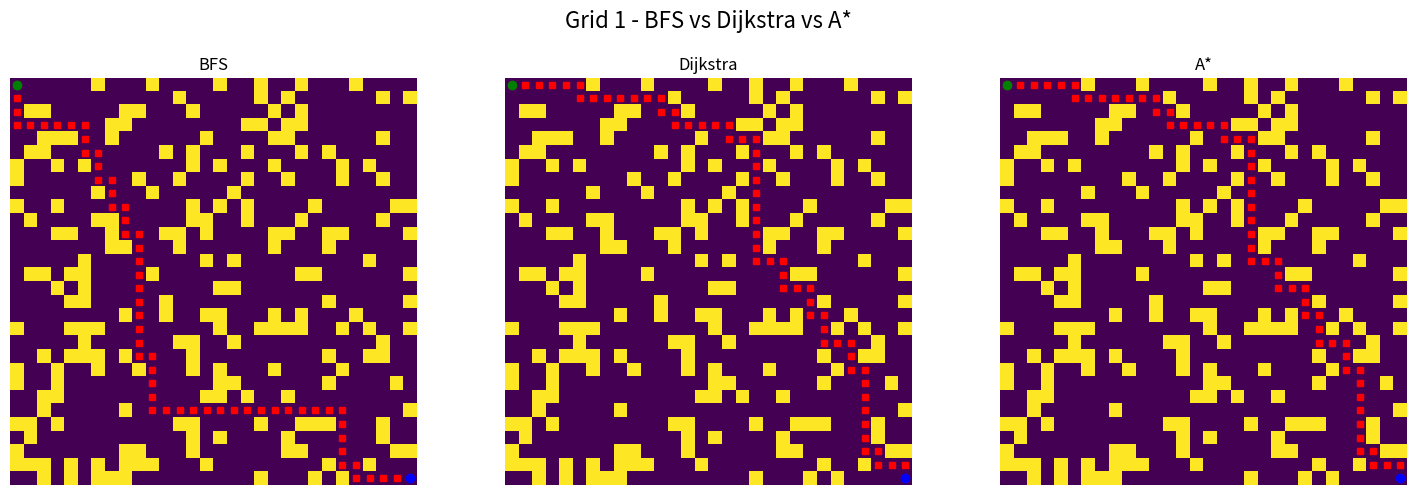
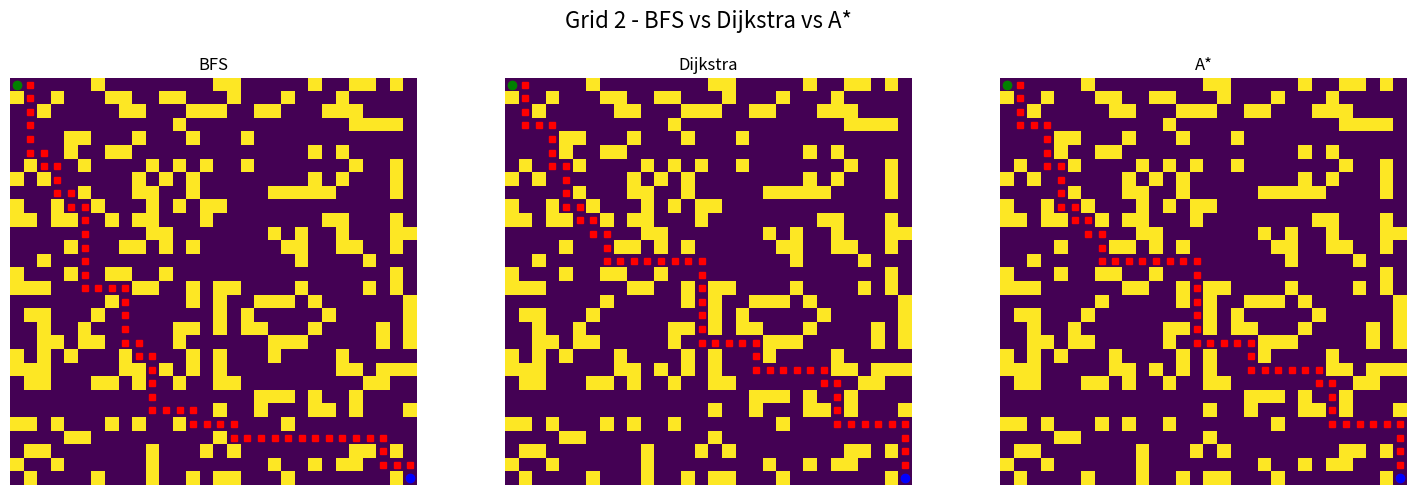
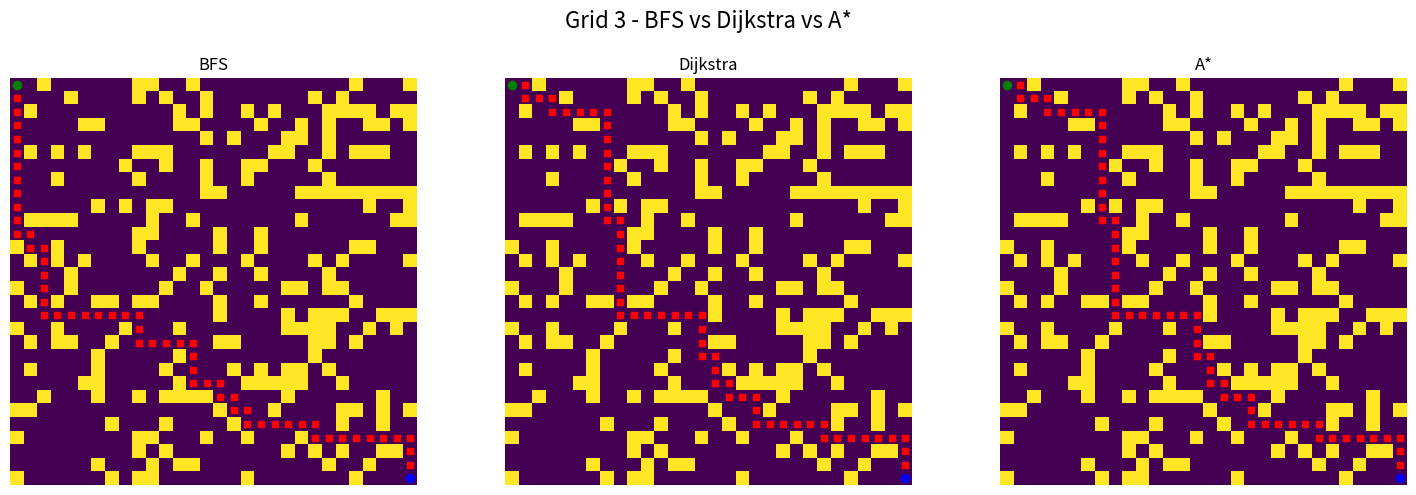
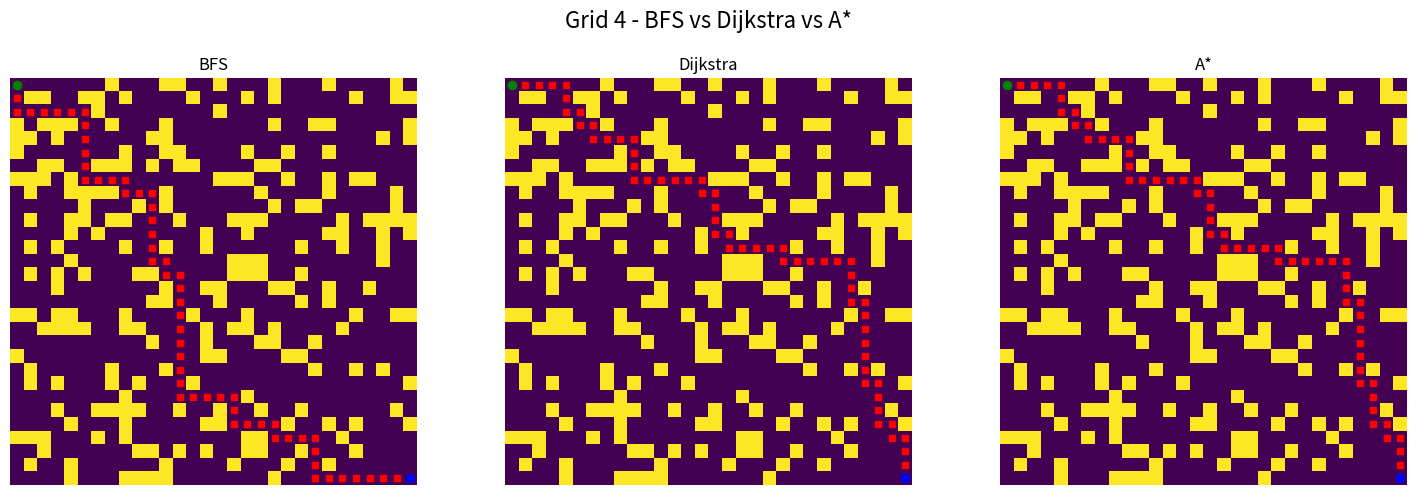
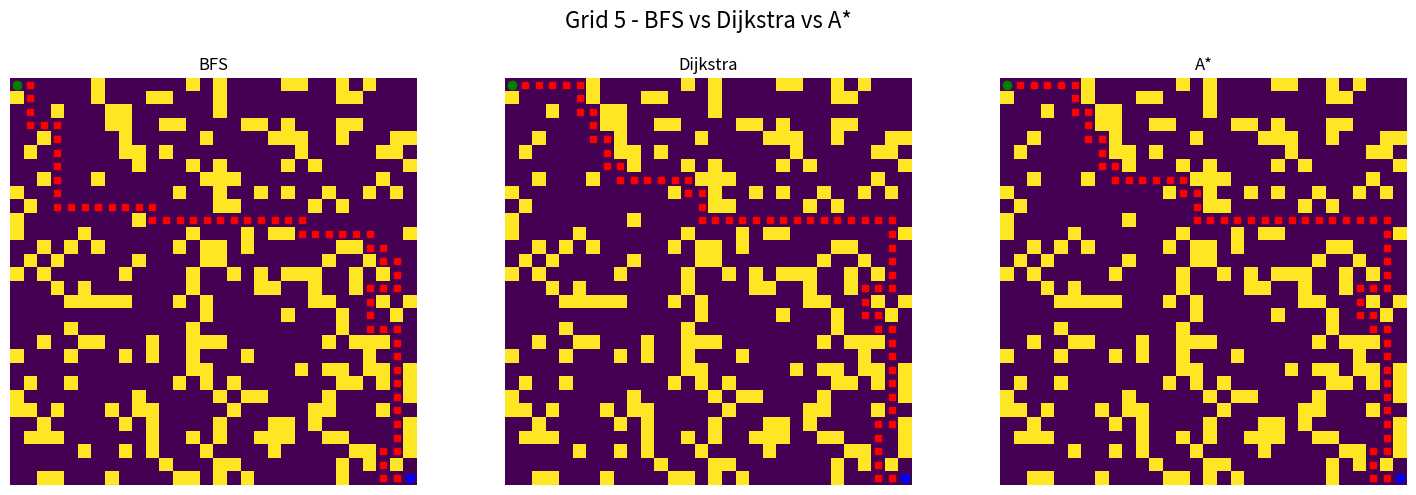
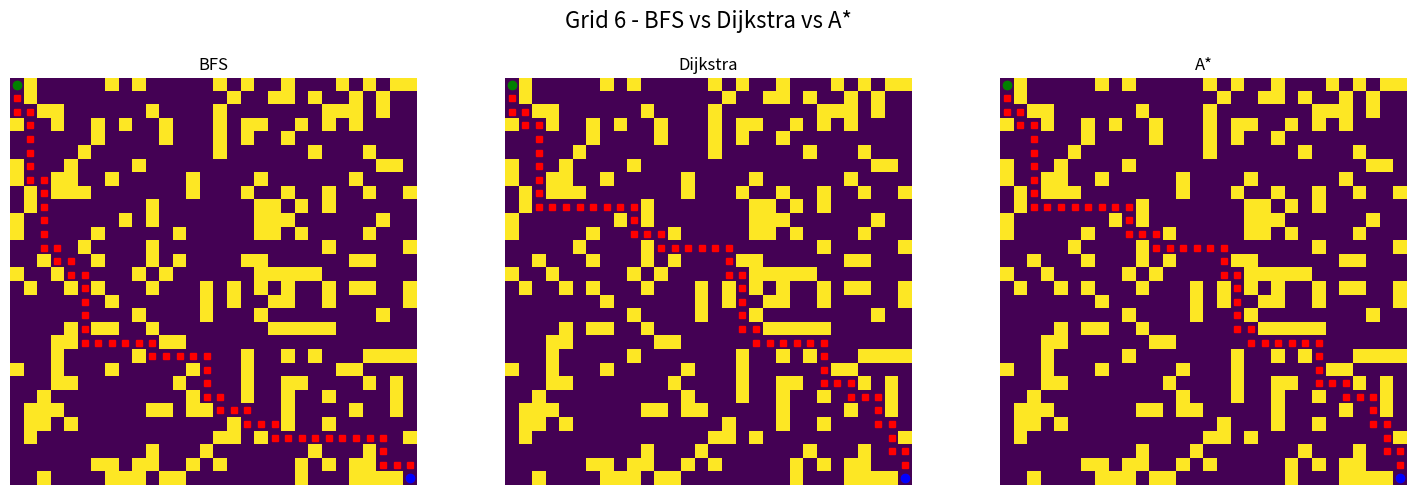
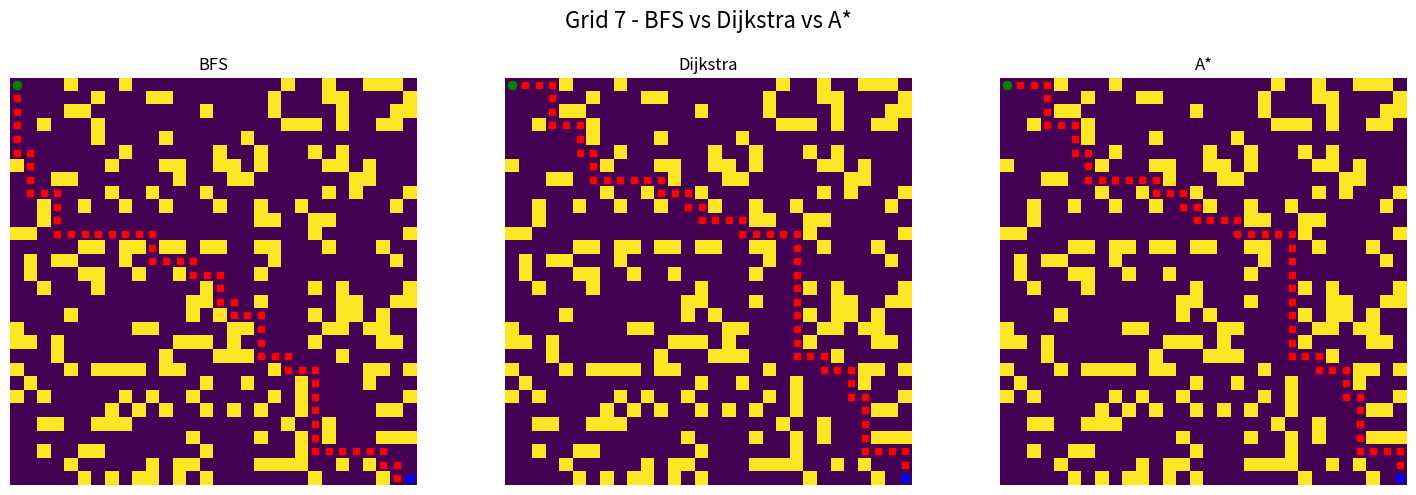
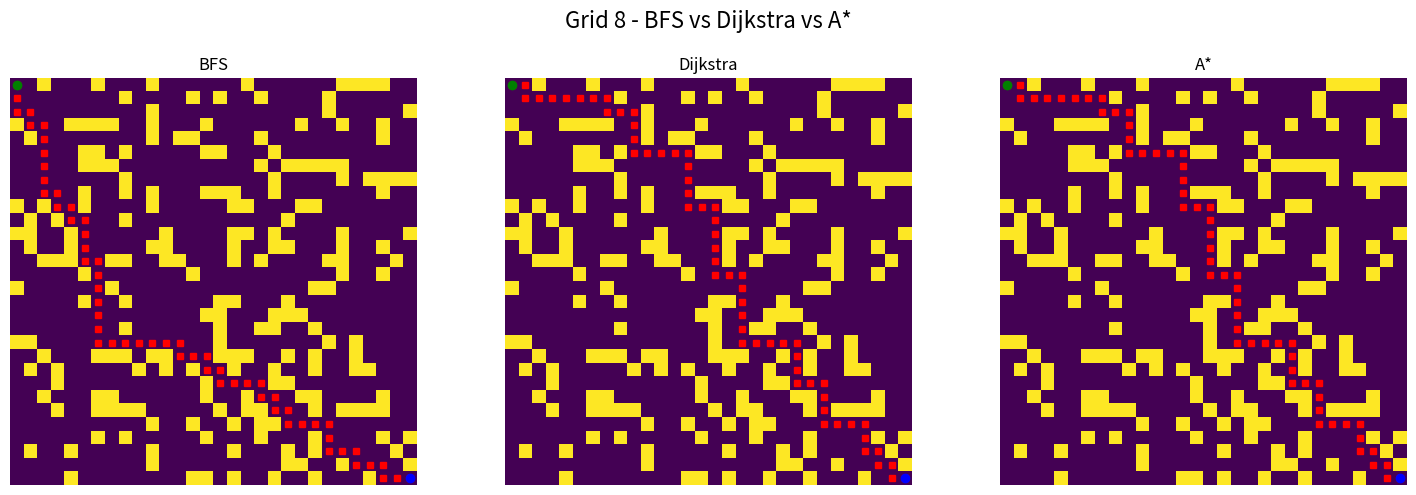
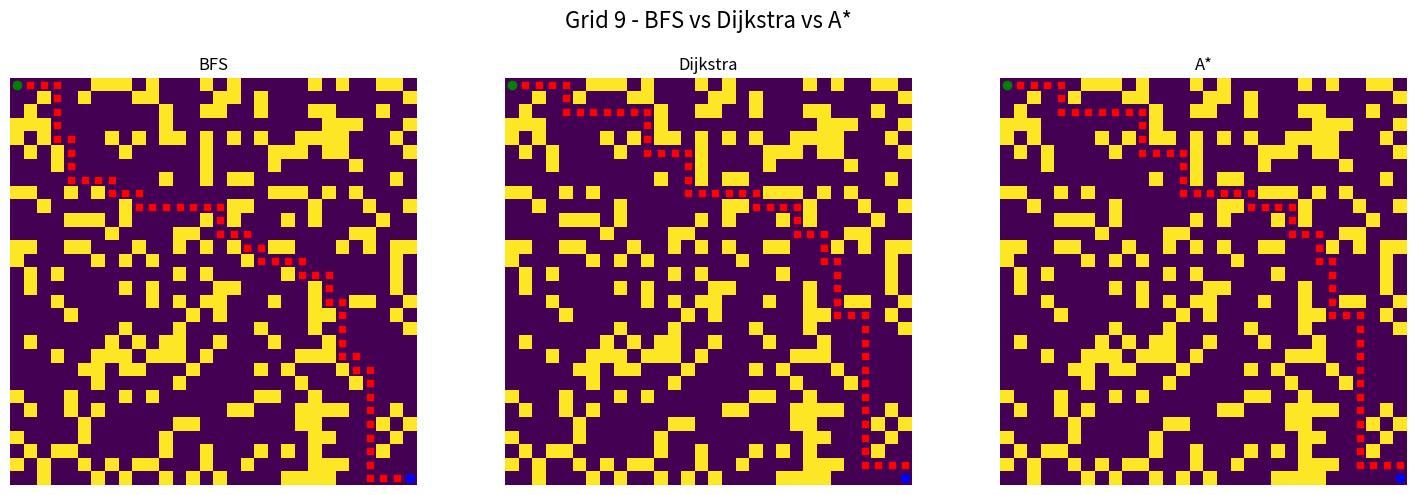
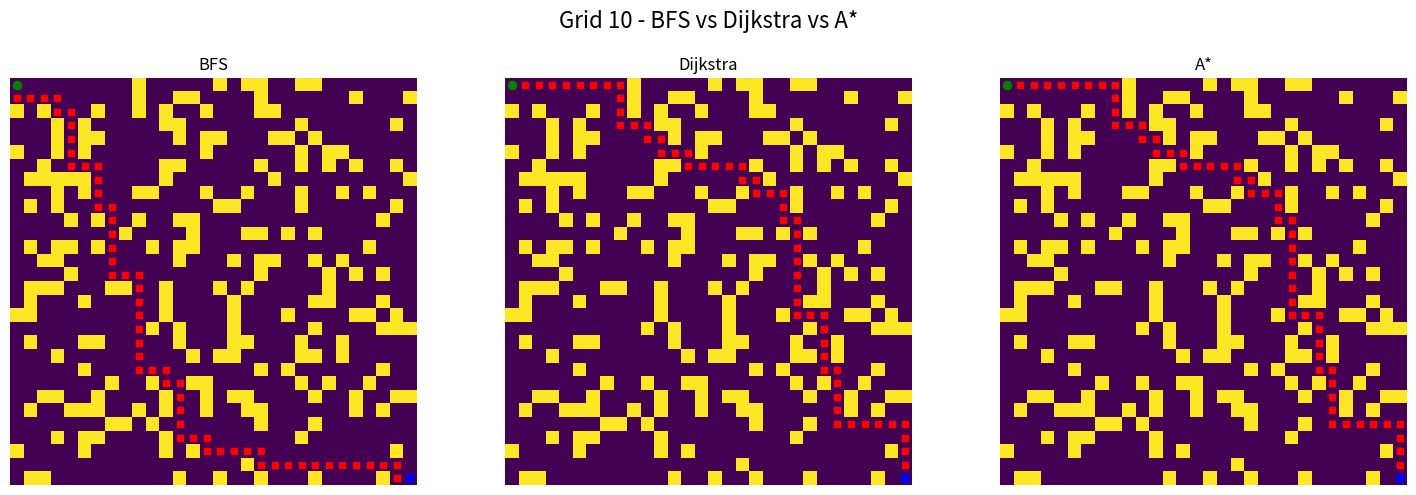

Write the Python code that produced these figures, in order.
import heapq
import time
import random
import numpy as np
import matplotlib.pyplot as plt
from collections import deque

# ===============================
# Grid Setup
# ===============================
GRID_SIZE = 30
OBSTACLE_PROB = 0.25

def generate_grid(size, obstacle_prob):
    grid = np.zeros((size, size))
    for i in range(size):
        for j in range(size):
            if random.random() < obstacle_prob:
                grid[i][j] = 1  # obstacle
    return grid

def get_neighbors(node, grid):
    x, y = node
    neighbors = []
    directions = [(1,0), (-1,0), (0,1), (0,-1)]
    for dx, dy in directions:
        nx, ny = x + dx, y + dy
        if 0 <= nx < grid.shape[0] and 0 <= ny < grid.shape[1]:
            if grid[nx][ny] == 0:
                neighbors.append((nx, ny))
    return neighbors

def reconstruct_path(came_from, start, goal):
    path = []
    current = goal
    while current != start:
        path.append(current)
        current = came_from[current]
    path.append(start)
    path.reverse()
    return path

# ===============================
# BFS
# ===============================
def bfs(grid, start, goal):
    queue = deque([start])
    visited = set([start])
    came_from = {}
    nodes_expanded = 0
    start_time = time.time()

    while queue:
        current = queue.popleft()
        nodes_expanded += 1

        if current == goal:
            runtime = time.time() - start_time
            return reconstruct_path(came_from, start, goal), nodes_expanded, runtime

        for neighbor in get_neighbors(current, grid):
            if neighbor not in visited:
                visited.add(neighbor)
                came_from[neighbor] = current
                queue.append(neighbor)
    return None, nodes_expanded, time.time() - start_time

# ===============================
# Dijkstra
# ===============================
def dijkstra(grid, start, goal):
    pq = [(0, start)]
    distances = {start: 0}
    came_from = {}
    visited = set()
    nodes_expanded = 0
    start_time = time.time()

    while pq:
        cost, current = heapq.heappop(pq)
        if current in visited:
            continue

        visited.add(current)
        nodes_expanded += 1

        if current == goal:
            runtime = time.time() - start_time
            return reconstruct_path(came_from, start, goal), nodes_expanded, runtime

        for neighbor in get_neighbors(current, grid):
            new_cost = cost + 1
            if neighbor not in distances or new_cost < distances[neighbor]:
                distances[neighbor] = new_cost
                came_from[neighbor] = current
                heapq.heappush(pq, (new_cost, neighbor))
    return None, nodes_expanded, time.time() - start_time

# ===============================
# A* with Manhattan heuristic
# ===============================
def heuristic(a, b):
    return abs(a[0]-b[0]) + abs(a[1]-b[1])

def astar(grid, start, goal):
    pq = [(0, start)]
    g_cost = {start: 0}
    came_from = {}
    visited = set()
    nodes_expanded = 0
    start_time = time.time()

    while pq:
        _, current = heapq.heappop(pq)
        if current in visited:
            continue

        visited.add(current)
        nodes_expanded += 1

        if current == goal:
            runtime = time.time() - start_time
            return reconstruct_path(came_from, start, goal), nodes_expanded, runtime

        for neighbor in get_neighbors(current, grid):
            tentative_g = g_cost[current] + 1
            if neighbor not in g_cost or tentative_g < g_cost[neighbor]:
                g_cost[neighbor] = tentative_g
                f_cost = tentative_g + heuristic(neighbor, goal)
                came_from[neighbor] = current
                heapq.heappush(pq, (f_cost, neighbor))
    return None, nodes_expanded, time.time() - start_time

# ===============================
# Run 10 random grids and evaluate
# ===============================
def evaluate_algorithms(n_grids=10):
    start = (0,0)
    goal = (GRID_SIZE-1, GRID_SIZE-1)
    algorithms = [("BFS", bfs), ("Dijkstra", dijkstra), ("A*", astar)]
    results = {name: {"Path Length": [], "Nodes Expanded": [], "Runtime": []} for name,_ in algorithms}
    grids_and_paths = []  # store grids and paths for visualization

    for i in range(n_grids):
        while True:  # ensure at least one path exists
            grid = generate_grid(GRID_SIZE, OBSTACLE_PROB)
            grid[start] = 0
            grid[goal] = 0
            path, _, _ = astar(grid, start, goal)
            if path:
                break

        grid_result = {"grid": grid, "paths": {}}

        for name, algo in algorithms:
            path, nodes, runtime = algo(grid, start, goal)
            grid_result["paths"][name] = path
            results[name]["Path Length"].append(len(path))
            results[name]["Nodes Expanded"].append(nodes)
            results[name]["Runtime"].append(runtime)

        grids_and_paths.append(grid_result)

    # Print average metrics
    for name in results:
        avg_len = np.mean(results[name]["Path Length"])
        avg_nodes = np.mean(results[name]["Nodes Expanded"])
        avg_runtime = np.mean(results[name]["Runtime"])
        print(f"\n{name} Average over {n_grids} grids:")
        print(f"Average Path Length: {avg_len:.2f}")
        print(f"Average Nodes Expanded: {avg_nodes:.2f}")
        print(f"Average Runtime (s): {avg_runtime:.6f}")

    return grids_and_paths, results

# ===============================
# Show all grids side-by-side for each grid
# ===============================
def show_all_grids_side_by_side(grids_and_paths, algorithms=["BFS","Dijkstra","A*"]):
    n_grids = len(grids_and_paths)
    
    for i, grid_info in enumerate(grids_and_paths):
        fig, axs = plt.subplots(1, len(algorithms), figsize=(5*len(algorithms),5))
        if len(algorithms) == 1:
            axs = [axs]  # ensure iterable
        grid = grid_info["grid"]
        
        for ax, algo_name in zip(axs, algorithms):
            path = grid_info["paths"][algo_name]
            ax.imshow(grid, cmap="viridis")
            
            if path:
                for x, y in path:
                    ax.plot(y, x, marker='s', color='red', markersize=4)
            
            ax.plot(0,0, marker='o', color='green', markersize=6)  # start
            ax.plot(GRID_SIZE-1, GRID_SIZE-1, marker='o', color='blue', markersize=6)  # goal
            ax.set_title(f"{algo_name}")
            ax.axis('off')
        
        plt.suptitle(f"Grid {i+1} - BFS vs Dijkstra vs A*", fontsize=16)
        plt.tight_layout(rect=[0,0,1,0.95])
        plt.show()

# ===============================
# Main
# ===============================
if __name__ == "__main__":
    grids_and_paths, results = evaluate_algorithms(n_grids=10)
    show_all_grids_side_by_side(grids_and_paths)
